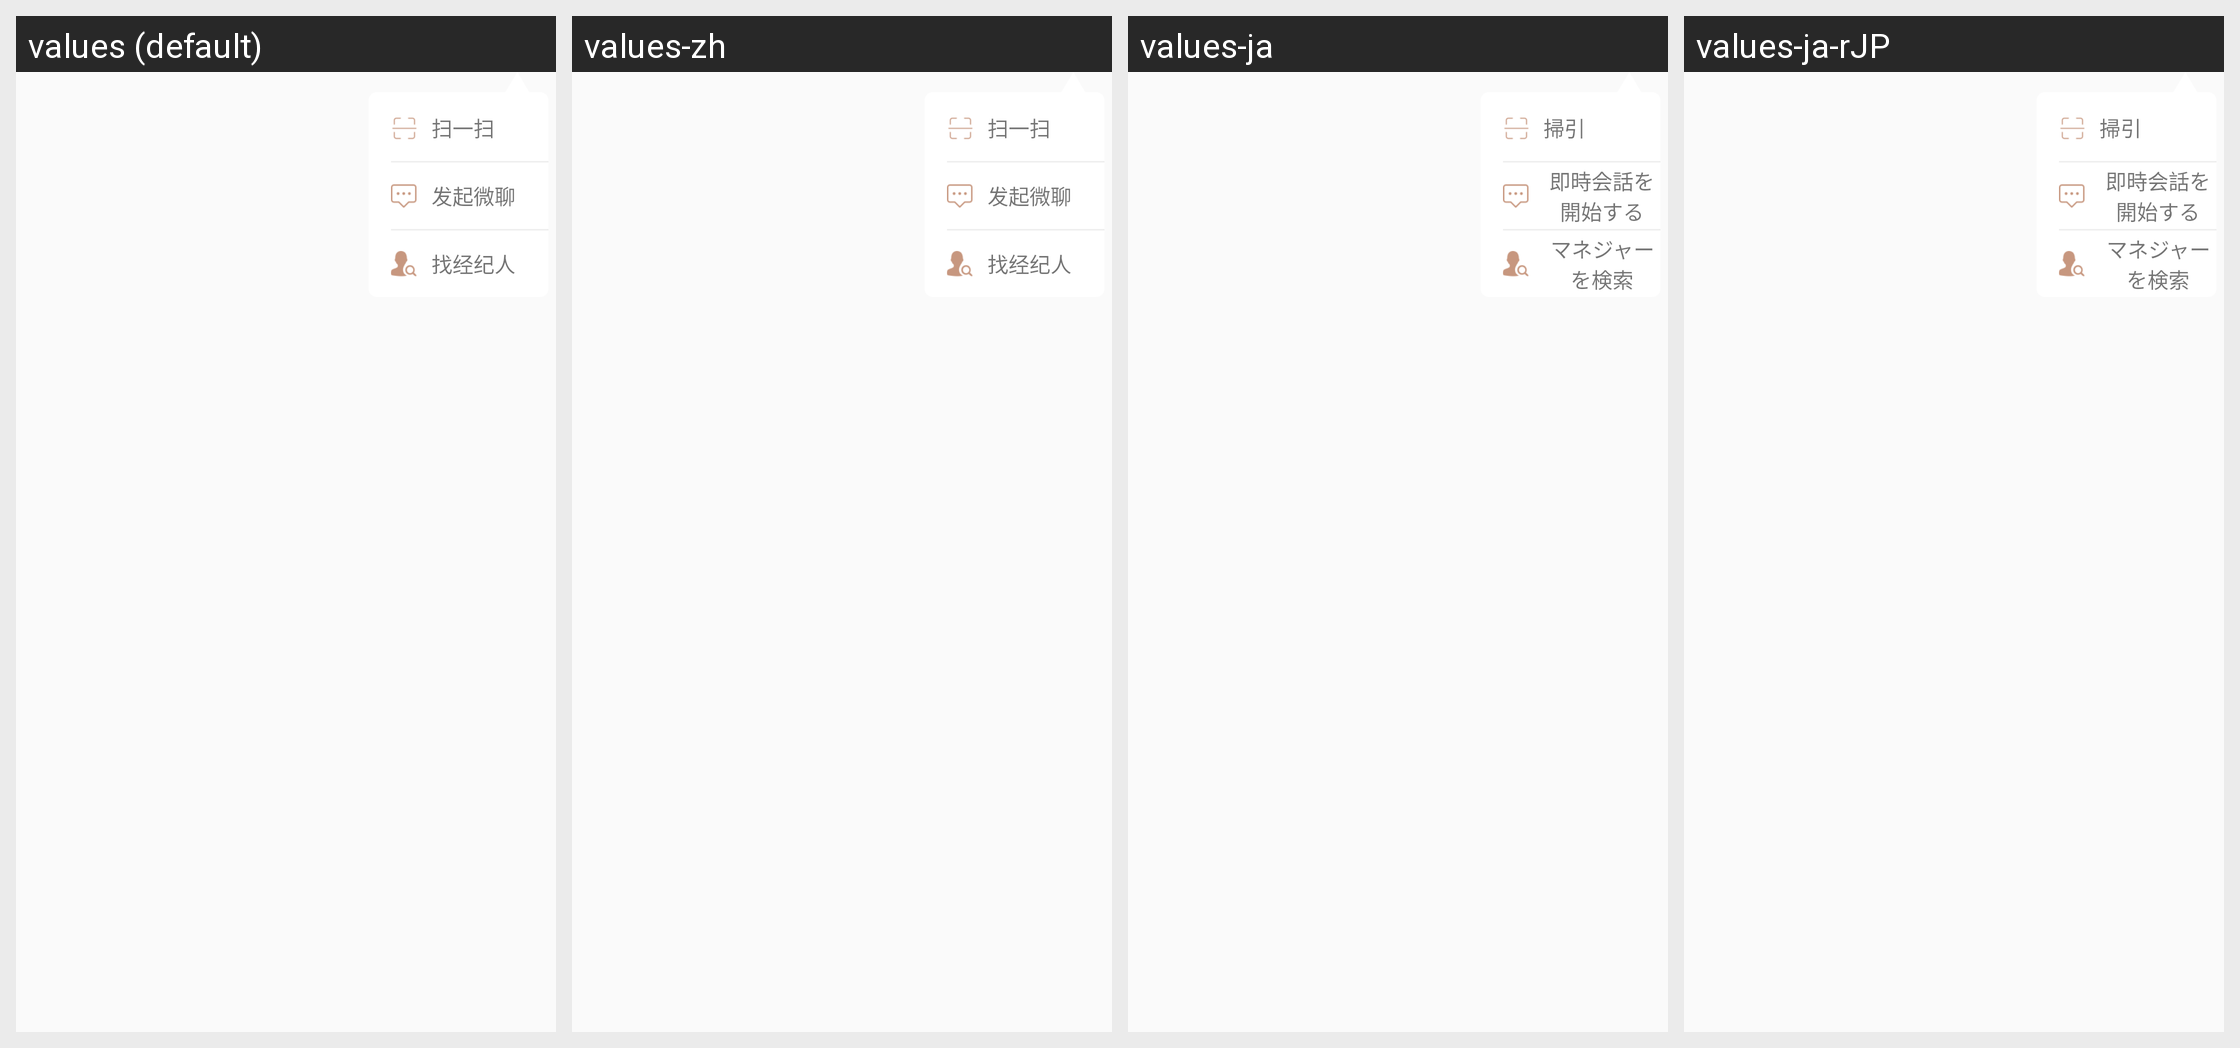

Strings drawn on this Android screen and how each of the app's shown locales translates them:
Android screen res/layout/layout_popupwindow.xml rendered under 4 locales, left to right: values (default), values-zh, values-ja, values-ja-rJP. Device: Nexus 5 (rendered at 1080×1920; each locale shown at half size, 540×960, under a caption strip naming it); theme AppTheme.
Strings drawn on this screen, with the default value and each locale's value (text and hints the layout hard-codes, and strings that could not be matched under every locale, appear in the picture but are not listed):

saoyisao
  values: 扫一扫
  values-zh: 扫一扫
  values-ja: 掃引
  values-ja-rJP: 掃引  [from values-ja]

faqiweiliao
  values: 发起微聊
  values-zh: 发起微聊
  values-ja: 即時会話を開始する
  values-ja-rJP: 即時会話を開始する  [from values-ja]

zhaojingjiren
  values: 找经纪人
  values-zh: 找经纪人
  values-ja: マネジャーを検索
  values-ja-rJP: マネジャーを検索  [from values-ja]
